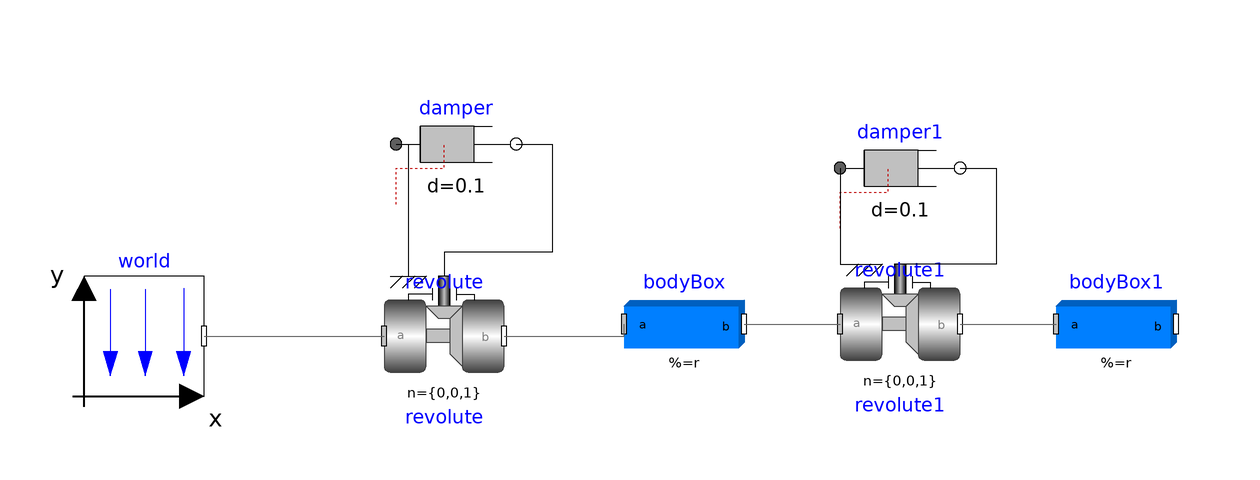

The component connection diagram of the Modelica model below, drawn from its own Placement and Line annotations.

model double_pendulum_double_damper
          inner Modelica.Mechanics.MultiBody.World world(gravityType = Modelica.Mechanics.MultiBody.Types.GravityTypes.UniformGravity) annotation(
              Placement(visible = true, transformation(extent = {{-94, -12}, {-74, 8}}, rotation = 0)));
          Modelica.Mechanics.MultiBody.Parts.BodyBox bodyBox1(r = {0.5, 0, 0}) annotation(
              Placement(visible = true, transformation(origin = {78, 0}, extent = {{-10, -10}, {10, 10}}, rotation = 0)));
          Modelica.Mechanics.MultiBody.Joints.Revolute revolute(phi(displayUnit = "rad"), useAxisFlange = true) annotation(
              Placement(visible = true, transformation(origin = {-34, -2}, extent = {{-10, -10}, {10, 10}}, rotation = 0)));
          Modelica.Mechanics.MultiBody.Joints.Revolute revolute1(phi(displayUnit = "rad"), useAxisFlange = true) annotation(
              Placement(visible = true, transformation(origin = {42, 0}, extent = {{-10, -10}, {10, 10}}, rotation = 0)));
          Modelica.Mechanics.Rotational.Components.Damper damper(d = 0.1, phi_rel(displayUnit = "rad")) annotation(
              Placement(visible = true, transformation(origin = {-32, 30}, extent = {{-10, -10}, {10, 10}}, rotation = 0)));
          Modelica.Mechanics.MultiBody.Parts.BodyBox bodyBox(r = {0.5, 0, 0}) annotation(
              Placement(visible = true, transformation(origin = {6, 0}, extent = {{-10, -10}, {10, 10}}, rotation = 0)));
  Modelica.Mechanics.Rotational.Components.Damper damper1(d = 0.1, phi_rel(displayUnit = "rad")) annotation(
              Placement(visible = true, transformation(origin = {42, 26}, extent = {{-10, -10}, {10, 10}}, rotation = 0)));
          equation
            connect(damper.flange_b, revolute.axis) annotation(
              Line(points = {{-22, 30}, {-16, 30}, {-16, 12}, {-34, 12}, {-34, 8}}));
            connect(damper.flange_a, revolute.support) annotation(
              Line(points = {{-42, 30}, {-40, 30}, {-40, 8}}));
            connect(bodyBox.frame_b, revolute1.frame_a) annotation(
              Line(points = {{16, 0}, {32, 0}}, color = {95, 95, 95}));
            connect(revolute1.frame_b, bodyBox1.frame_a) annotation(
              Line(points = {{52, 0}, {68, 0}}, color = {95, 95, 95}));
            connect(revolute.frame_b, bodyBox.frame_a) annotation(
              Line(points = {{-24, -2}, {-4, -2}, {-4, 0}}, color = {95, 95, 95}));
            connect(world.frame_b, revolute.frame_a) annotation(
              Line(points = {{-74, -2}, {-44, -2}}, color = {95, 95, 95}));
  connect(damper1.flange_a, revolute1.support) annotation(
              Line(points = {{32, 26}, {32, 10}, {36, 10}}));
  connect(damper1.flange_b, revolute1.axis) annotation(
              Line(points = {{52, 26}, {58, 26}, {58, 10}, {42, 10}}));
          annotation(
              Documentation(info = "<html><head></head><body>In single pendulum model, i used the following models:<div>1. world</div><div>2. damper</div><div>3. revolute</div><div>4. revolute1</div><div>5. bodyBox</div><div>6. bodyBox1</div><div>To complete this model firstly i connected world to revolute, then connect positive end of damper to the negative end of revolute, the connect the negative end of damper to the positive end of revolute, the connect between revolute to body.</div><div>Finally single pendulum created.</div></body></html>"));end double_pendulum_double_damper;